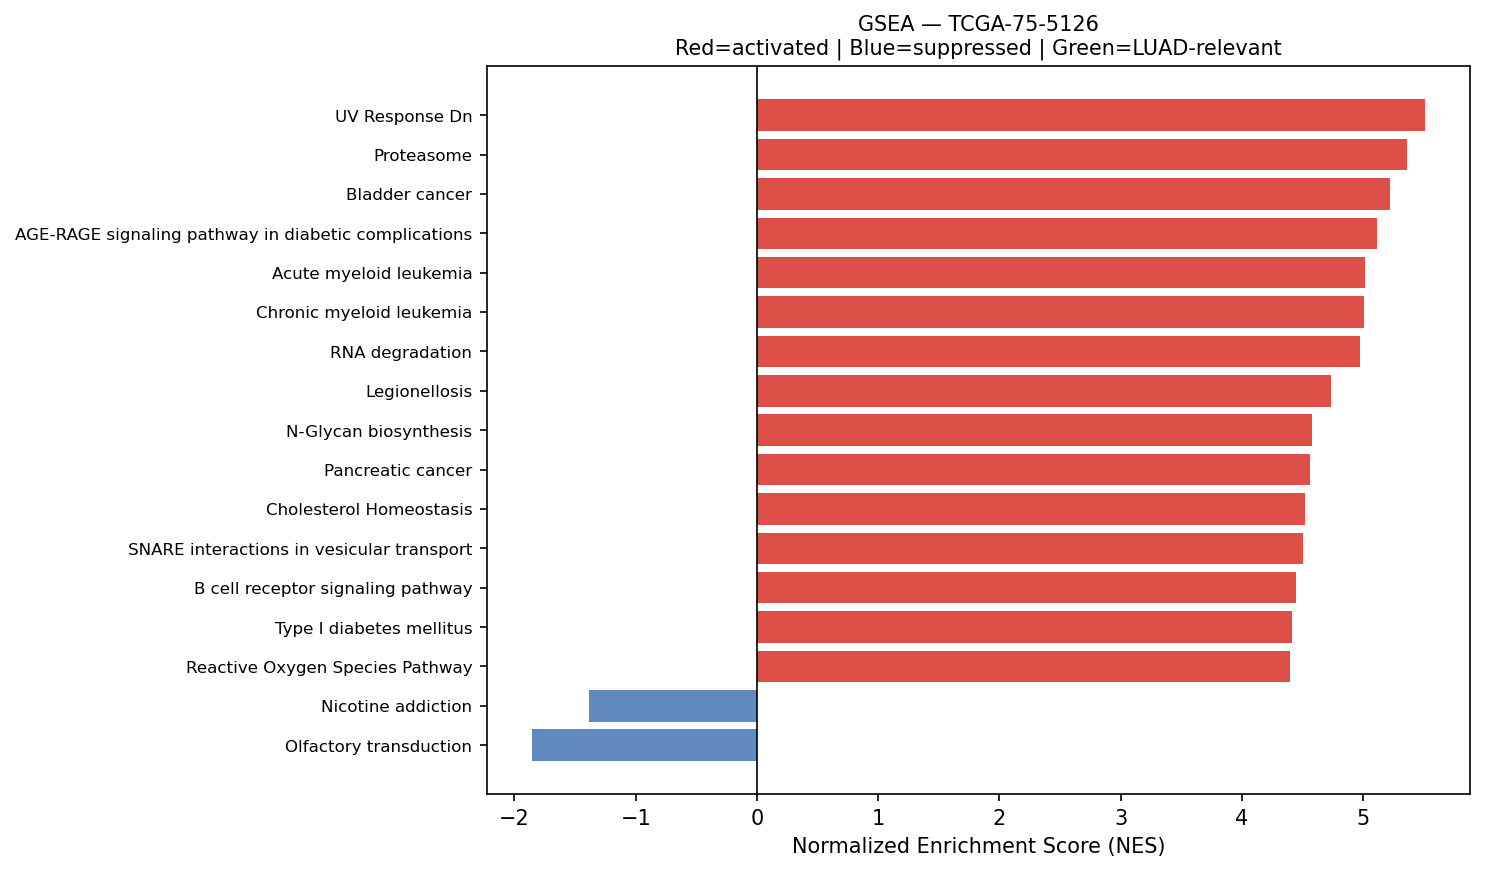

The data file committed next to this chart (first rows):
Name	Term	ES	NES	NOM p-val	FDR q-val	FWER p-val	Tag %	Gene %	Lead_genes	gene_set_db	luad_relevant
prerank	UV Response Dn	0.6887	5.513	0.0	0.0	0.0	123/144	26.10%	COL3A1;DUSP1;COL1A1;ANXA2;MT1E;COL1A2;BH…	MSigDB_Hallmark_2020	False
prerank	Proteasome	0.7317	5.357	0.0	0.0	0.0	34/46	8.85%	PSME1;PSMB3;PSMA7;PSMB4;PSMB7;POMP;PSMB5…	KEGG_2021_Human	False
prerank	Bladder cancer	0.7845	5.218	0.0	0.0	0.0	34/41	17.43%	CXCL8;CDH1;MMP1;MMP2;CDKN1A;THBS1;CDK4;T…	KEGG_2021_Human	False
prerank	AGE-RAGE signaling pathway in diabetic c…	0.6863	5.113	0.0	0.0	0.0	80/100	25.03%	COL3A1;FN1;COL1A1;CXCL8;COL1A2;RAC1;CYBB…	KEGG_2021_Human	False
prerank	Acute myeloid leukemia	0.6856	5.017	0.0	0.0	0.0	52/67	20.07%	CD14;DUSP6;JUP;GRB2;SPI1;CSF1R;BCL2A1;EI…	KEGG_2021_Human	False
prerank	Chronic myeloid leukemia	0.7211	5.006	0.0	0.0	0.0	64/76	20.07%	NFKBIA;BCL2L1;GRB2;CDKN1A;CDKN1B;CDK4;TG…	KEGG_2021_Human	False
prerank	RNA degradation	0.6888	4.973	0.0	0.0	0.0	67/76	24.04%	ENO1;PABPC1;HSPD1;BTG2;LSM2;BTG1;HSPA9;L…	KEGG_2021_Human	False
prerank	Legionellosis	0.7155	4.736	0.0	0.0	0.0	45/57	19.29%	EEF1A1;HSPA8;CD14;ARF1;CXCL8;NFKBIA;CXCL…	KEGG_2021_Human	False
prerank	N-Glycan biosynthesis	0.6645	4.579	0.0	0.0	0.0	31/50	12.71%	RPN2;DAD1;RPN1;DDOST;GANAB;B4GALT1;STT3B…	KEGG_2021_Human	False
prerank	Pancreatic cancer	0.7081	4.562	0.0	0.0	0.0	67/76	24.57%	RAC1;RALB;BCL2L1;RAC2;STAT1;CDKN1A;CDK4;…	KEGG_2021_Human	False
prerank	Cholesterol Homeostasis	0.7168	4.52	0.0	0.0	0.0	55/74	15.04%	ACTG1;S100A11;LGALS3;ANXA5;SCD;MAL2;ERRF…	MSigDB_Hallmark_2020	False
prerank	SNARE interactions in vesicular transpor…	0.7467	4.503	0.0	0.0	0.0	30/33	23.50%	VAMP8;VAMP3;VAMP5;VAMP7;STX5;YKT6;STX4;B…	KEGG_2021_Human	False
prerank	B cell receptor signaling pathway	0.6942	4.446	0.0	0.0	0.0	74/79	27.23%	RAC1;NFKBIA;IFITM1;CD81;FOS;GRB2;RAC2;LY…	KEGG_2021_Human	False
prerank	Type I diabetes mellitus	0.6973	4.412	0.0	0.0	0.0	25/41	12.23%	HLA-DRA;HLA-DRB1;HLA-B;HLA-DRB5;HLA-C;HL…	KEGG_2021_Human	False
prerank	Reactive Oxygen Species Pathway	0.7779	4.395	0.0	0.0	0.0	39/48	14.95%	FTL;TXN;PRDX1;GPX3;JUNB;GPX4;PRDX6;SOD1;…	MSigDB_Hallmark_2020	False
prerank	Allograft rejection	0.7193	4.326	0.0	0.0	0.0	22/35	11.26%	HLA-DRA;HLA-DRB1;HLA-B;HLA-DRB5;HLA-C;HL…	KEGG_2021_Human	False
prerank	Cell cycle	0.6785	4.265	0.0	0.0	0.0	108/124	25.49%	SFN;YWHAZ;YWHAE;YWHAG;YWHAQ;YWHAH;YWHAB;…	KEGG_2021_Human	False
prerank	Epithelial cell signaling in Helicobacte…	0.6606	4.243	0.0	0.0	0.0	52/70	20.19%	CXCL8;ATP6V0E1;ATP6V1F;RAC1;MET;NFKBIA;C…	KEGG_2021_Human	False
prerank	Endometrial cancer	0.6699	4.243	0.0	0.0	0.0	48/58	24.92%	CDH1;CTNNA1;GRB2;CDKN1A;CTNNB1;MYC;GADD4…	KEGG_2021_Human	False
prerank	Graft-versus-host disease	0.7319	4.146	0.0	0.0	0.0	23/38	11.26%	HLA-DRA;HLA-DRB1;HLA-B;HLA-DRB5;HLA-C;HL…	KEGG_2021_Human	False
prerank	Th1 and Th2 cell differentiation	0.6027	4.039	0.0	0.0	0.0	61/90	20.07%	HLA-DRA;HLA-DRB1;HLA-DRB5;HLA-DPA1;HLA-D…	KEGG_2021_Human	False
prerank	Ferroptosis	0.7155	3.906	0.0	0.0	0.0	30/41	12.10%	FTL;SAT1;GPX4;FTH1;CYBB;CP;NCOA4;HMOX1;A…	KEGG_2021_Human	False
prerank	PD-L1 expression and PD-1 checkpoint pat…	0.6445	3.888	0.0	0.0	0.0	70/89	24.76%	NFKBIA;HIF1A;FOS;IFNGR1;CD4;STAT1;JUN;IF…	KEGG_2021_Human	True
prerank	RNA polymerase	0.7438	3.886	0.0	0.0	0.0	28/31	23.10%	POLR2L;POLR2J;POLR2E;POLR2K;POLR2C;POLR2…	KEGG_2021_Human	True
prerank	Amino sugar and nucleotide sugar metabol…	0.7041	3.856	0.0	0.0	0.0	39/48	21.18%	HEXB;GPI;PGM1;CYB5R3;CMAS;HK2;HK1;GALE;G…	KEGG_2021_Human	False
prerank	ErbB signaling pathway	0.6307	3.849	0.0	0.0	0.0	66/85	25.03%	GRB2;CDKN1A;CDKN1B;JUN;EIF4EBP1;MYC;SHC1…	KEGG_2021_Human	False
prerank	Various types of N-glycan biosynthesis	0.6156	3.81	0.0	0.0	0.0	29/39	24.24%	RPN2;DAD1;RPN1;DDOST;B4GALT1;STT3B;HEXB;…	KEGG_2021_Human	False
prerank	Biosynthesis of unsaturated fatty acids	0.7416	3.808	0.0	0.0	0.0	22/27	22.02%	SCD;ELOVL1;ELOVL5;HSD17B4;ACOT7;SCP2;HAC…	KEGG_2021_Human	False
prerank	Intestinal immune network for IgA produc…	0.6086	3.792	0.0	0.0	0.0	21/45	10.63%	HLA-DRA;HLA-DRB1;HLA-DRB5;HLA-DPA1;HLA-D…	KEGG_2021_Human	True
prerank	Vibrio cholerae infection	0.6331	3.782	0.0	0.0	0.0	33/50	15.62%	ACTB;ACTG1;ARF1;ATP6V0E1;ATP6V1F;PDIA4;S…	KEGG_2021_Human	False
prerank	Malaria	0.5961	3.781	0.0	0.0	0.0	37/50	27.57%	CXCL8;MET;HBB;ICAM1;CD81;CCL2;ITGB2;CD40…	KEGG_2021_Human	False
prerank	Base excision repair	0.7173	3.754	0.0	0.0	0.0	31/33	26.22%	APEX1;PCNA;POLD2;POLE3;UNG;PARP4;HMGB1;M…	KEGG_2021_Human	False
prerank	TGF-beta Signaling	0.7656	3.727	0.0	0.0	0.0	49/54	20.91%	RHOA;JUNB;CDH1;RAB31;ENG;THBS1;CTNNB1;PP…	MSigDB_Hallmark_2020	True
prerank	Arginine and proline metabolism	0.5731	3.669	0.0	0.0	0.0	27/50	15.25%	SAT1;SMS;LAP3;GOT2;OAT;CNDP2;P4HA1;ODC1;…	KEGG_2021_Human	False
prerank	Notch Signaling	0.6969	3.64	0.0	0.0	0.0	29/32	27.04%	APH1A;PPARD;CUL1;CCND1;DTX2;KAT2A;HES1;P…	MSigDB_Hallmark_2020	True
prerank	Thyroid cancer	0.727	3.636	0.0	0.0	0.0	29/37	19.84%	CDH1;NCOA4;CDKN1A;CTNNB1;MYC;TPM3;GADD45…	KEGG_2021_Human	False
prerank	Hedgehog Signaling	0.6006	3.621	0.0	0.0	0.0	23/36	31.43%	MYH9;ETS2;NRP1;DPYSL2;PML;VEGFA;LDB1;NRP…	MSigDB_Hallmark_2020	False
prerank	Protein export	0.8191	3.601	0.0	0.0	0.0	18/23	9.38%	HSPA5;SEC61A1;SRP14;SEC61B;SRP9;SRPRA;SE…	KEGG_2021_Human	False
prerank	Basal transcription factors	0.5558	3.592	0.0	0.0	0.0	36/44	25.30%	TAF7;GTF2F1;TAF13;GTF2E2;CDK7;TAF15;GTF2…	KEGG_2021_Human	False
prerank	Fatty acid elongation	0.7069	3.585	0.0	0.0	0.0	23/27	26.44%	ECHS1;PPT1;HADHA;ELOVL1;ELOVL5;HADHB;ACO…	KEGG_2021_Human	False
prerank	Vasopressin-regulated water reabsorption	0.5866	3.524	0.0	0.0	0.0	30/44	15.23%	ARHGDIB;GNAS;DYNLL1;ARHGDIA;CREB3;AQP3;R…	KEGG_2021_Human	False
prerank	Notch signaling pathway	0.6357	3.504	0.0	0.0	0.0	43/59	19.41%	APH1A;NCSTN;HDAC1;NCOR2;DTX3L;SNW1;DTX2;…	KEGG_2021_Human	True
prerank	Insulin resistance	0.5505	3.5	0.0	0.0	0.0	78/108	25.03%	SOCS3;NFKBIA;TNFRSF1A;SLC2A1;CREB3;PPP1C…	KEGG_2021_Human	False
prerank	Th17 cell differentiation	0.6306	3.486	0.0	0.0	0.0	73/105	19.43%	HLA-DRA;HLA-DRB1;HLA-DRB5;HSP90AB1;HLA-D…	KEGG_2021_Human	False
prerank	Tryptophan metabolism	0.5355	3.446	0.0	0.0	0.0	30/42	27.46%	ECHS1;HADHA;CAT;DLST;ALDH9A1;ALDH1B1;ALD…	KEGG_2021_Human	False
prerank	Angiogenesis	0.6999	3.441	0.0	0.0	0.0	27/36	20.92%	SPP1;COL3A1;TIMP1;S100A4;LUM;APP;TNFRSF2…	MSigDB_Hallmark_2020	True
prerank	Cysteine and methionine metabolism	0.5366	3.423	0.0	0.0	0.0	29/49	14.28%	LDHA;MDH2;AHCY;SMS;GOT2;SRM;AHCYL1;GOT1;…	KEGG_2021_Human	False
prerank	Pyrimidine metabolism	0.587	3.367	0.0	0.0	0.0	40/56	23.71%	CDA;NT5E;TK1;CMPK1;UPP1;CANT1;TYMP;DCTD;…	KEGG_2021_Human	False
prerank	Propanoate metabolism	0.5851	3.356	0.0	0.0	0.0	25/34	22.77%	LDHA;ECHS1;HADHA;SUCLG1;SUCLG2;DLD;ACSS2…	KEGG_2021_Human	False
prerank	Homologous recombination	0.5935	3.355	0.0	0.0	0.0	30/41	28.47%	POLD2;RPA2;SSBP1;RPA1;NBN;BRCC3;RBBP8;BA…	KEGG_2021_Human	False
prerank	Renal cell carcinoma	0.6808	3.355	0.0	0.0	0.0	51/69	16.92%	ELOB;RAC1;MET;HIF1A;GRB2;CDKN1A;SLC2A1;J…	KEGG_2021_Human	False
prerank	Nucleotide excision repair	0.6413	3.342	0.0	0.0	0.0	36/46	23.19%	PCNA;CETN2;RAD23B;RAD23A;POLD2;POLE3;RPA…	KEGG_2021_Human	False
prerank	Choline metabolism in cancer	0.5609	3.318	0.0	0.0	0.0	74/98	27.67%	RAC1;HIF1A;FOS;GRB2;RAC2;JUN;EIF4EBP1;SL…	KEGG_2021_Human	False
prerank	Leishmaniasis	0.7247	3.308	0.0	0.0	0.0	49/74	11.82%	HLA-DRA;HLA-DRB1;HLA-DRB5;EEF1A1;HLA-DPA…	KEGG_2021_Human	False
prerank	Fatty acid degradation	0.6521	3.293	0.0	0.0	0.0	31/43	23.16%	ECHS1;HADHA;ACSL5;HADHB;ALDH9A1;ACADVL;A…	KEGG_2021_Human	False
prerank	DNA replication	0.6728	3.237	0.0	0.0	0.0	29/36	23.49%	PCNA;MCM7;POLD2;POLE3;MCM3;RPA2;RFC2;POL…	KEGG_2021_Human	False
prerank	Mismatch repair	0.7141	3.214	0.0	0.0	0.0	22/23	26.88%	PCNA;POLD2;RPA2;RFC2;SSBP1;RPA1;RPA3;RFC…	KEGG_2021_Human	False
prerank	PPAR signaling pathway	0.4347	3.211	0.0	0.0	0.0	42/74	21.82%	UBC;SCD;PLTP;MMP1;CYP27A1;ACSL5;DBI;OLR1…	KEGG_2021_Human	False
prerank	Asthma	0.6054	3.205	0.0	0.0	0.0	13/28	3.24%	HLA-DRA;HLA-DRB1;HLA-DRB5;HLA-DPA1;FCER1…	KEGG_2021_Human	False
prerank	Prolactin signaling pathway	0.5196	3.183	0.0	0.0	0.0	49/70	24.57%	SOCS3;FOS;GRB2;STAT1;STAT3;SHC1;CCND1;SR…	KEGG_2021_Human	False
... 71 more rows
